Image classification data set "clean" (cpbsdj/badge_cnn-visualization on GitHub). Class labels (9): fdu, hit, nju, pku, sjtu, thu, ustc, xjtu, zju.

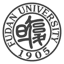
Label: fdu

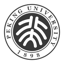
Label: pku

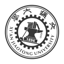
Label: xjtu

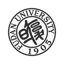
Label: fdu
